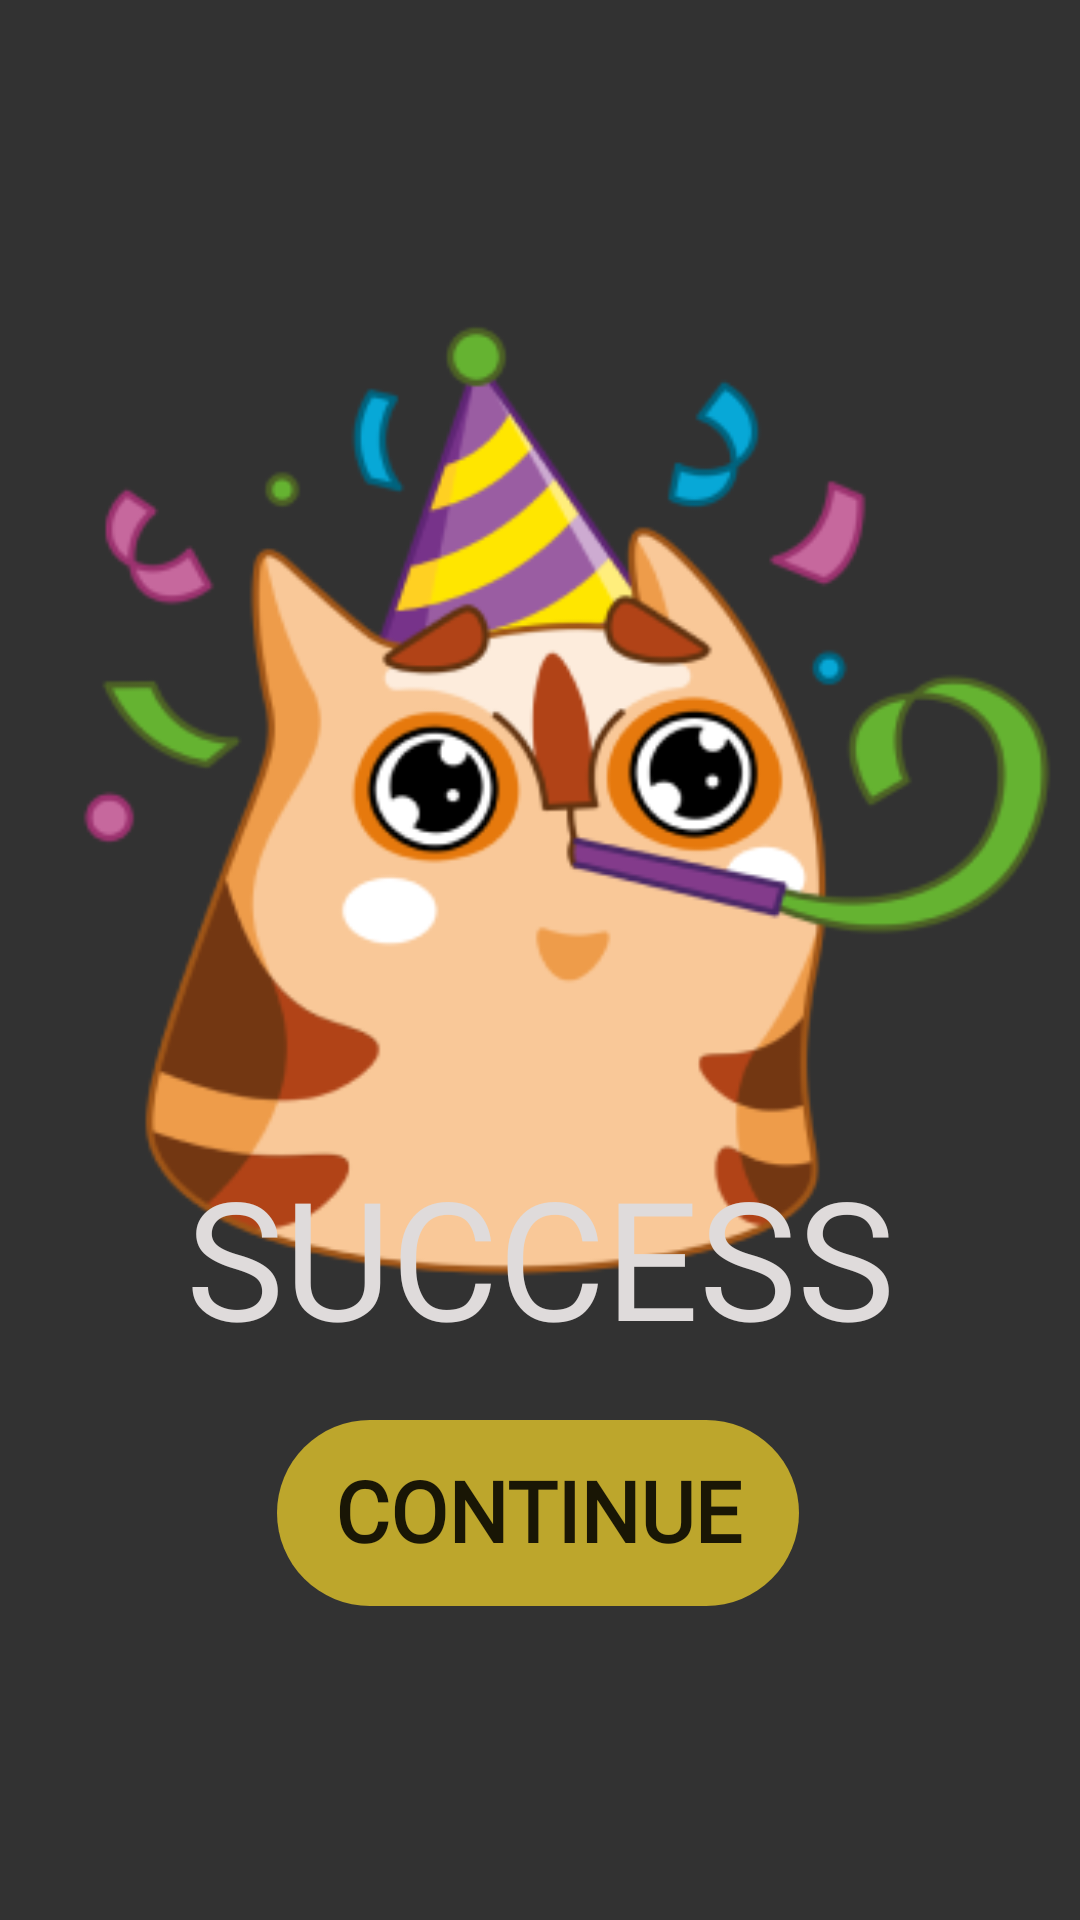

The Android layout XML behind this screen, and the referenced resources:
<!-- AndroidManifest.xml: activity theme Theme.AppCompat.Light.NoActionBar -->
<!-- res/layout/activity_success.xml -->
<?xml version="1.0" encoding="utf-8"?>
<androidx.constraintlayout.widget.ConstraintLayout xmlns:android="http://schemas.android.com/apk/res/android"
    xmlns:app="http://schemas.android.com/apk/res-auto"
    xmlns:tools="http://schemas.android.com/tools"
    android:layout_width="match_parent"
    android:layout_height="match_parent"
    android:background="#CC010101"
    tools:context="login.successActivity">

    <Button
        android:id="@+id/btn_continue"
        android:layout_width="174dp"
        android:layout_height="62dp"
        android:background="@drawable/curve_shape"
        android:backgroundTint="#BDA62C"
        android:elegantTextHeight="true"
        android:fontFamily="@font/bakbakone_regular"
        android:text="CONTINUE"
        android:textSize="28sp"
        android:textStyle="bold"
        app:layout_constraintBottom_toBottomOf="parent"
        app:layout_constraintEnd_toEndOf="parent"
        app:layout_constraintHorizontal_bias="0.497"
        app:layout_constraintStart_toStartOf="parent"
        app:layout_constraintTop_toTopOf="parent"
        app:layout_constraintVertical_bias="0.819" />

    <ImageView
        android:id="@+id/imageView3"
        android:layout_width="330dp"
        android:layout_height="333dp"
        app:layout_constraintBottom_toBottomOf="parent"
        app:layout_constraintEnd_toEndOf="parent"
        app:layout_constraintHorizontal_bias="0.802"
        app:layout_constraintStart_toStartOf="parent"
        app:layout_constraintTop_toTopOf="parent"
        app:layout_constraintVertical_bias="0.338"
        app:srcCompat="@drawable/success" />

    <TextView
        android:id="@+id/textView2"
        android:layout_width="360dp"
        android:layout_height="96dp"
        android:fontFamily="@font/bakbakone_regular"
        android:text="SUCCESS"
        android:textAlignment="center"
        android:textColor="#FFDFDBDB"
        android:textSize="55sp"
        app:layout_constraintBottom_toBottomOf="parent"
        app:layout_constraintEnd_toEndOf="parent"
        app:layout_constraintStart_toStartOf="parent"
        app:layout_constraintTop_toTopOf="parent"
        app:layout_constraintVertical_bias="0.702" />
</androidx.constraintlayout.widget.ConstraintLayout>
<!-- resources referenced by this layout -->
<resources>
  <!-- drawable curve_shape (drawable) -->
  <?xml version="1.0" encoding="utf-8"?>
  <shape xmlns:android="http://schemas.android.com/apk/res/android">
      <solid android:backgroundTint="@color/black"/>
      <corners android:radius="100dp"/>
  
  </shape>
  <!-- drawable success: png bitmap (drawable, 50037 bytes) -->
  <!-- not gathered from this repository: default colours our renderer supplied (Android Studio template values) -->
  <color name="black">#FF000000</color>
</resources>
